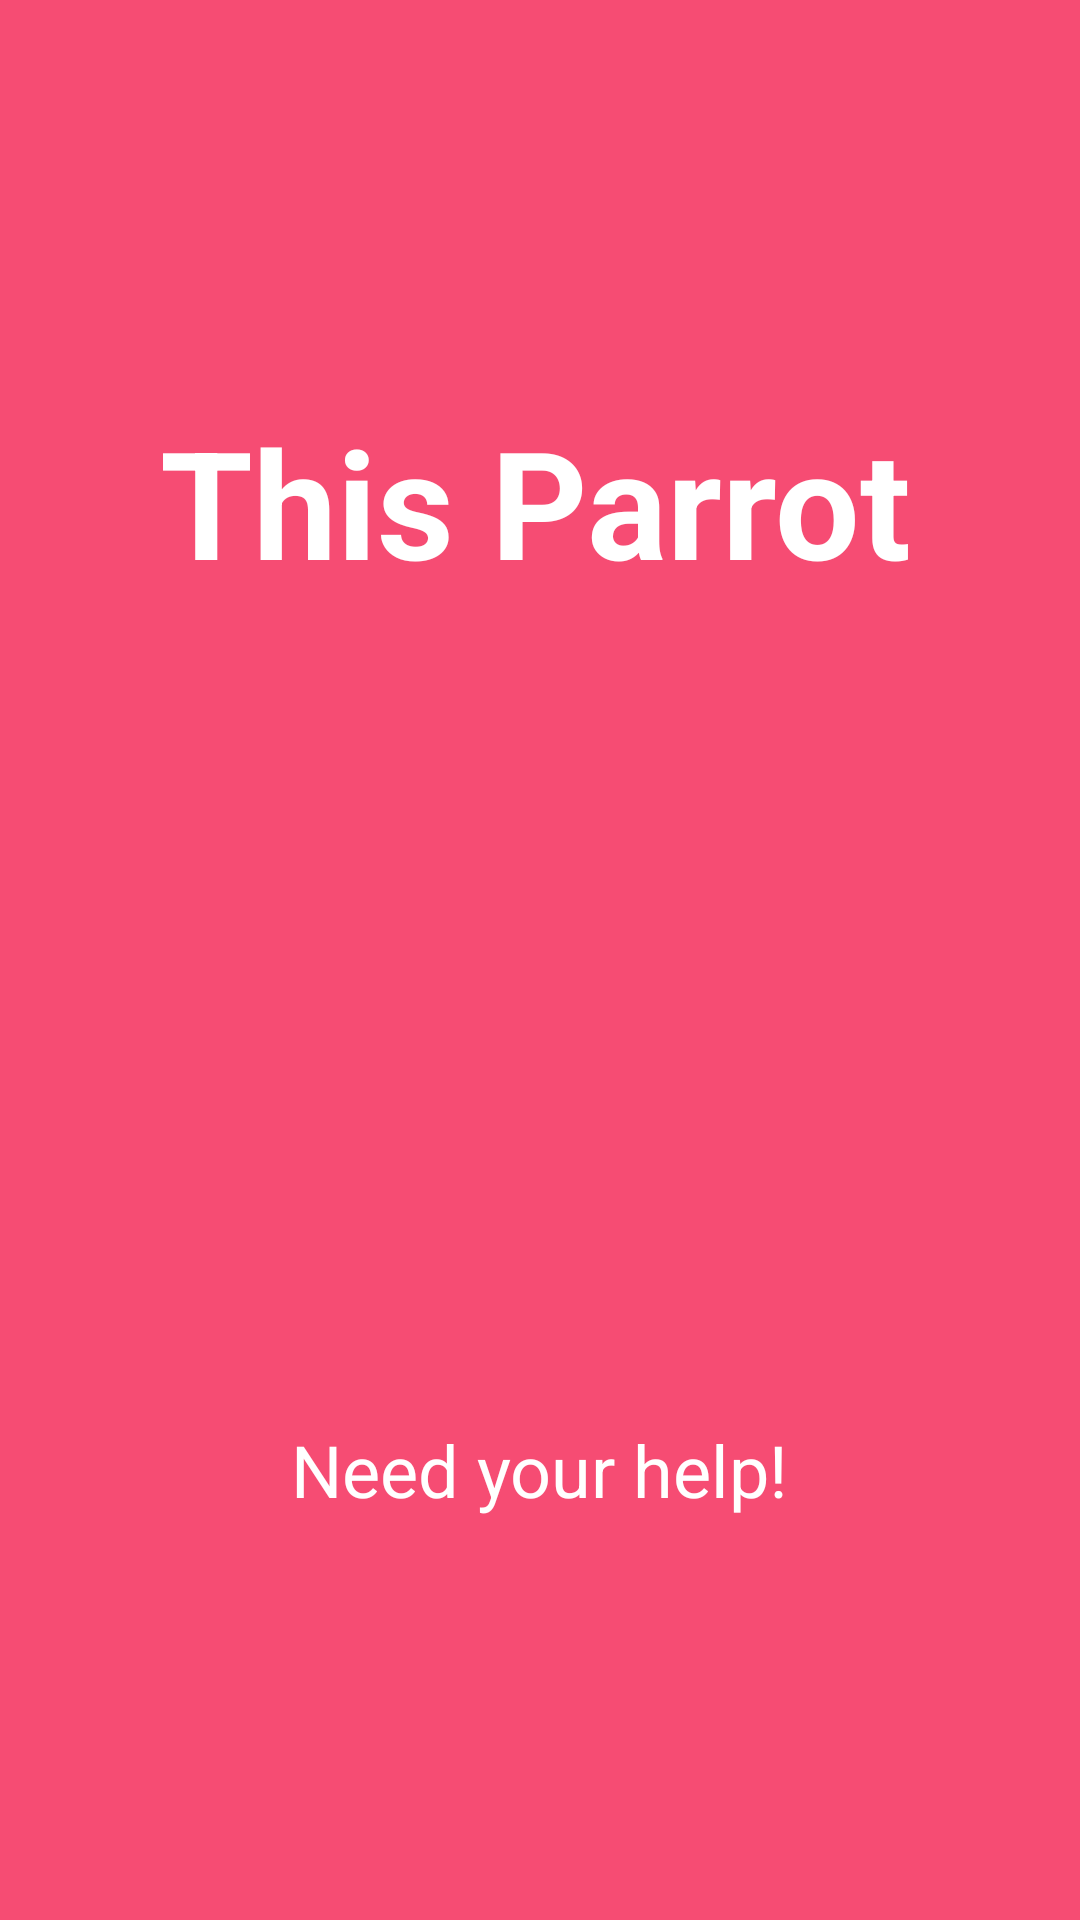

Produce the Android XML layout that renders to this screen, including the resource entries it uses.
<!-- AndroidManifest.xml: application theme Theme.SlideFragment -->
<!-- res/layout/welcome_slide1.xml -->
<?xml version="1.0" encoding="utf-8"?>
<RelativeLayout xmlns:android="http://schemas.android.com/apk/res/android"
    android:layout_width="match_parent"
    android:layout_height="match_parent"
    android:background="@color/bg_screen1">

    <LinearLayout
        android:layout_width="wrap_content"
        android:layout_height="wrap_content"
        android:layout_centerInParent="true"
        android:gravity="center_horizontal"
        android:orientation="vertical">

        <TextView
            android:layout_width="253dp"
            android:layout_height="70dp"
            android:layout_gravity="center"
            android:text="@string/slide_1_title"
            android:textColor="@android:color/white"
            android:textSize="@dimen/slide_title"
            android:textStyle="bold" />

        <ImageView
            android:layout_width="@dimen/img_width_height"
            android:layout_height="@dimen/img_width_height"
            android:src="@drawable/parrot" />

        <TextView
            android:layout_width="wrap_content"
            android:layout_height="wrap_content"
            android:layout_marginTop="20dp"
            android:gravity="center_horizontal"
            android:paddingLeft="@dimen/desc_padding"
            android:paddingRight="@dimen/desc_padding"
            android:text="@string/slide_1_desc"
            android:textAlignment="center"
            android:textColor="@android:color/white"
            android:textSize="@dimen/slide_desc" />

    </LinearLayout>

</RelativeLayout>
<!-- resources referenced by this layout -->
<resources>
  <color name="bg_screen1">#f64c73</color>
  <dimen name="desc_padding">10dp</dimen>
  <dimen name="img_width_height">250dp</dimen>
  <dimen name="slide_desc">24dp</dimen>
  <dimen name="slide_title">50dp</dimen>
  <string name="slide_1_desc">Need your help!</string>
  <string name="slide_1_title">This Parrot</string>
  <style name="Theme.SlideFragment" parent="Theme.MaterialComponents.DayNight.DarkActionBar">
          
          <item name="colorPrimary">@color/purple_200</item>
          <item name="colorPrimaryVariant">@color/purple_700</item>
          <item name="colorOnPrimary">@color/black</item>
          
          <item name="colorSecondary">@color/teal_200</item>
          <item name="colorSecondaryVariant">@color/teal_200</item>
          <item name="colorOnSecondary">@color/black</item>
          
          <item name="android:statusBarColor" tools:targetApi="l">?attr/colorPrimaryVariant</item>
          
      </style>
  <color name="purple_200">#FFBB86FC</color>
  <color name="purple_700">#FF3700B3</color>
  <color name="black">#FF000000</color>
  <color name="teal_200">#FF03DAC5</color>
</resources>
